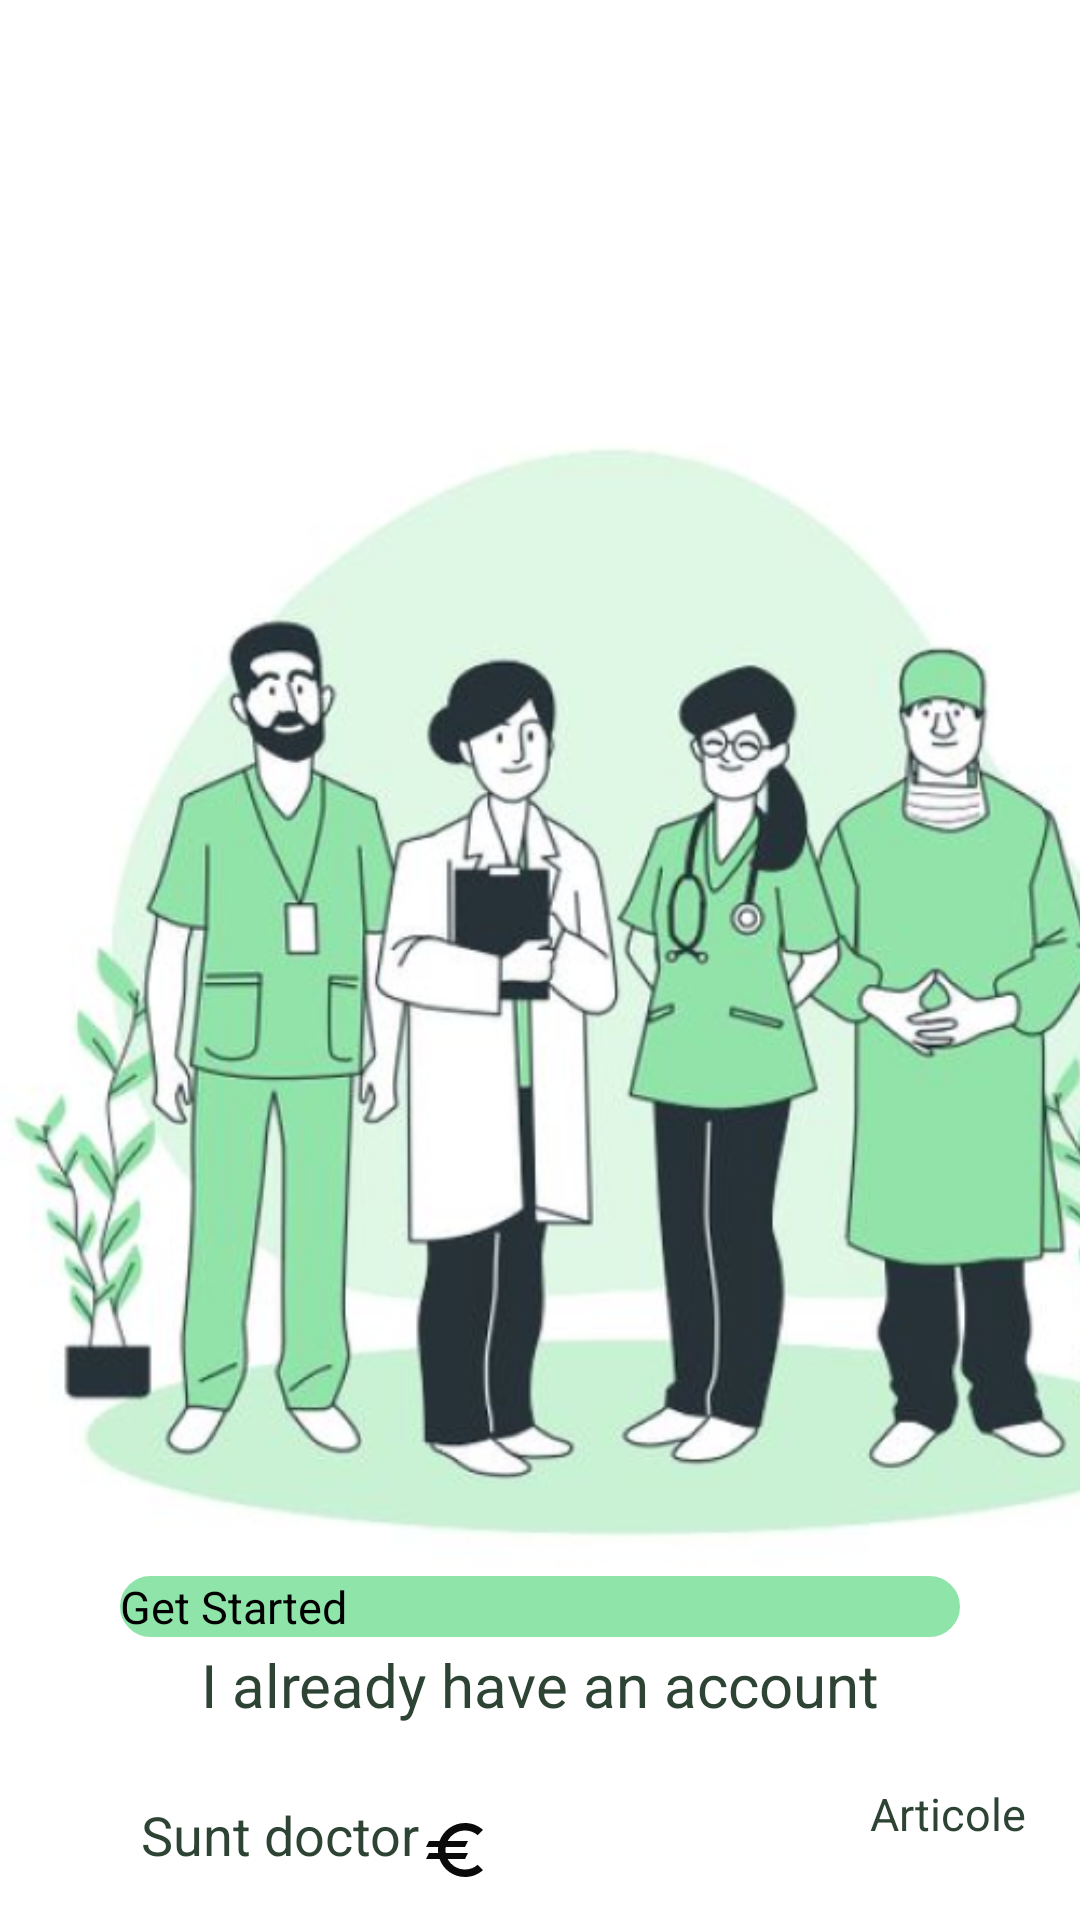

The Android layout XML behind this screen, and the referenced resources:
<!-- AndroidManifest.xml: application theme Theme.AplicatieMedicala -->
<!-- res/layout/activity_start_page.xml -->
<?xml version="1.0" encoding="utf-8"?>
<androidx.constraintlayout.widget.ConstraintLayout xmlns:android="http://schemas.android.com/apk/res/android"
    xmlns:app="http://schemas.android.com/apk/res-auto"
    xmlns:tools="http://schemas.android.com/tools"
    android:layout_width="match_parent"
    android:layout_height="match_parent"
    android:background="@color/white"
    android:gravity="center"
    android:longClickable="false"
    tools:context=".StartPage"
    tools:visibility="visible">


   <ImageView
       android:layout_width="410dp"
       android:layout_height="660dp"
       android:src="@drawable/startgreen"
       app:layout_constraintBottom_toBottomOf="parent"
       app:layout_constraintEnd_toEndOf="parent"
       app:layout_constraintHorizontal_bias="0.0"
       app:layout_constraintStart_toStartOf="parent"
       app:layout_constraintTop_toTopOf="parent"
       app:layout_constraintVertical_bias="0.0"
       android:contentDescription="@string/start_page"/>

   <Button
       android:id="@+id/btnStart"
       android:layout_width="match_parent"
       android:layout_height="wrap_content"
       android:layout_marginStart="40dp"
       android:layout_marginEnd="40dp"
       android:background="@drawable/custom_edit"
       android:backgroundTint="#8fe4aa"
       android:text="@string/get_started"
       android:textColor="@color/black"
       android:textSize="15sp"
       android:textStyle="normal"
       app:layout_constraintBottom_toBottomOf="parent"
       app:layout_constraintEnd_toEndOf="parent"
       app:layout_constraintHorizontal_bias="0.495"
       app:layout_constraintStart_toStartOf="parent"
       app:layout_constraintTop_toTopOf="parent"
       app:layout_constraintVertical_bias="0.848" />

   <TextView
       android:id="@+id/tvStart"
       android:layout_width="250dp"
       android:layout_height="55dp"
       android:paddingTop="15dp"
       android:text="@string/i_already_have_an_account"
       android:textAlignment="center"
       android:textColor="@color/colorText"
       android:textSize="20sp"
       app:layout_constraintBottom_toBottomOf="parent"
       app:layout_constraintEnd_toEndOf="parent"
       app:layout_constraintHorizontal_bias="0.497"
       app:layout_constraintStart_toStartOf="parent"
       app:layout_constraintTop_toTopOf="parent"
       app:layout_constraintVertical_bias="0.911" />

   <TextView
       android:id="@+id/tvSuntDoctor"
       android:layout_width="wrap_content"
       android:layout_height="40dp"
       android:drawableEnd="@drawable/baseline_euro_24"
       android:paddingTop="5dp"
       android:text="Sunt doctor"
       android:textAlignment="center"
       android:textColor="@color/colorText"
       android:textSize="18sp"
       app:layout_constraintBottom_toBottomOf="parent"
       app:layout_constraintEnd_toEndOf="parent"
       app:layout_constraintHorizontal_bias="0.193"
       app:layout_constraintStart_toStartOf="parent"
       app:layout_constraintTop_toBottomOf="@+id/tvStart"
       app:layout_constraintVertical_bias="0.529" />

   <Button
       android:id="@+id/addArticole"
       android:layout_width="wrap_content"
       android:layout_height="40dp"
       android:text="Articole"
       android:textAlignment="center"
       android:textColor="@color/colorText"
       android:textSize="15sp"
       app:layout_constraintBottom_toBottomOf="parent"
       app:layout_constraintEnd_toEndOf="parent"
       app:layout_constraintHorizontal_bias="0.876"
       app:layout_constraintStart_toEndOf="@+id/tvSuntDoctor"
       app:layout_constraintTop_toBottomOf="@+id/tvStart"
       app:layout_constraintVertical_bias="0.529" />

</androidx.constraintlayout.widget.ConstraintLayout>
<!-- resources referenced by this layout -->
<resources>
  <color name="black">#FF000000</color>
  <color name="colorText">#2d4334</color>
  <color name="white">#FFFFFFFF</color>
  <!-- drawable baseline_euro_24 (drawable) -->
  <vector android:alpha="0.97" android:height="24dp"
      android:tint="#020202" android:viewportHeight="24"
      android:viewportWidth="24" android:width="24dp" xmlns:android="http://schemas.android.com/apk/res/android">
      <path android:fillColor="@android:color/white" android:pathData="M15,18.5c-2.51,0 -4.68,-1.42 -5.76,-3.5H15l1,-2H8.58c-0.05,-0.33 -0.08,-0.66 -0.08,-1s0.03,-0.67 0.08,-1H15l1,-2H9.24C10.32,6.92 12.5,5.5 15,5.5c1.61,0 3.09,0.59 4.23,1.57L21,5.3C19.41,3.87 17.3,3 15,3c-3.92,0 -7.24,2.51 -8.48,6H3l-1,2h4.06C6.02,11.33 6,11.66 6,12s0.02,0.67 0.06,1H3l-1,2h4.52c1.24,3.49 4.56,6 8.48,6c2.31,0 4.41,-0.87 6,-2.3l-1.78,-1.77C18.09,17.91 16.62,18.5 15,18.5z"/>
  </vector>
  <!-- drawable custom_edit (drawable) -->
  <?xml version="1.0" encoding="utf-8"?>
  <shape xmlns:android="http://schemas.android.com/apk/res/android"
      android:shape="rectangle">
  
      <stroke
          android:width="3dp"
          android:color="@color/green4"
          />
      <corners
          android:radius="20dp"/>
  </shape>
  <!-- drawable startgreen: png bitmap (drawable, 287349 bytes) -->
  <string name="get_started">Get Started</string>
  <string name="i_already_have_an_account">I already have an account</string>
  <string name="start_page">Start Page</string>
  <style name="Theme.AplicatieMedicala" parent="Base.Theme.AplicatieMedicala">
  
      </style>
  <color name="green4">#80BD81</color>
  <style name="Base.Theme.AplicatieMedicala" parent="Theme.Material3.DayNight.NoActionBar">
  
      </style>
</resources>
